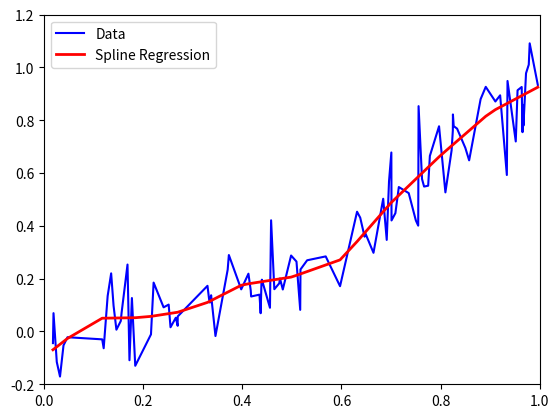

Python code for this plot:
# -*- coding: utf-8 -*-
"""
Python code for ridge and spline regression

"""

import numpy as np

def mySweep(A, m):
    """
    Perform a SWEEP operation on A with the pivot element A[m,m].
    
    :param A: a square matrix.
    :param m: the pivot element is A[m, m].
    :returns a swept matrix. Original matrix is unchanged.
    """
    B = np.copy(A)   
    n = B.shape[0]
    for k in range(m):
        for i in range(n):
            for j in range(n):
                if i!=k and j!=k:
                    B[i,j] = B[i,j] - B[i,k]*B[k,j] / B[k,k]
        for i in range(n):
            if i!=k:
                 B[i,k] = B[i,k] / B[k,k]
        for j in range(n):
            if j!=k:
                B[k,j] = B[k,j] / B[k,k]
        B[k,k] = -1/B[k,k]
    
    return(B)
    
    
def ridge(X, y, lam):
    n, p = X.shape
    Z = np.column_stack((np.ones((n,1)), X, y))
    A = Z.T.dot(Z)
    D = np.eye(p+2) * lam
    D[0, 0] = 0
    D[-1, -1] = 0
    A = A + D
    S = mySweep(A, p+1)
    beta = S[0:p+1, p+1]
    return beta   
    
    
n = 100
sigma = 0.1

# Generate a set of true two dimensional points (x, y)
# lies around a quadratic spline.
x = np.sort(np.random.uniform(size=n))
y = x**2 + np.random.standard_normal(size=n)*sigma

## Might take a minute or two to run
def spline(x, beta=None, p=10, lam=0):
    # Generate p-1 additional features.
    X = np.copy(x)
    #print(X)
    n = x.shape[0]
    for k in (np.arange(1, p, dtype='float')/p):
        X = np.column_stack((X, (x > k)*(x - k)))
    #print(X)
    if beta is None:
        # Fit a spline using ridge regression.
        beta = ridge(X, y, lam)
    #print("BETA")
    #print(beta)
    y_hat = np.hstack((np.ones((n, 1)), X)).dot(beta)
    #print()
    #print(y_hat)    
    return y_hat, beta

y_hat, beta = spline(x)   


# Plot the original data and regression results.
import matplotlib.pyplot as plt
#get_ipython().magic(u'matplotlib inline')

plt.figure()
plt.plot(x, y, color='blue', label='Data')
plt.plot(x, y_hat, color='red', label='Spline Regression', linewidth=2)
plt.legend(loc=2)
plt.xlim(0, 1)
plt.ylim(-0.2, 1.2)
plt.show()